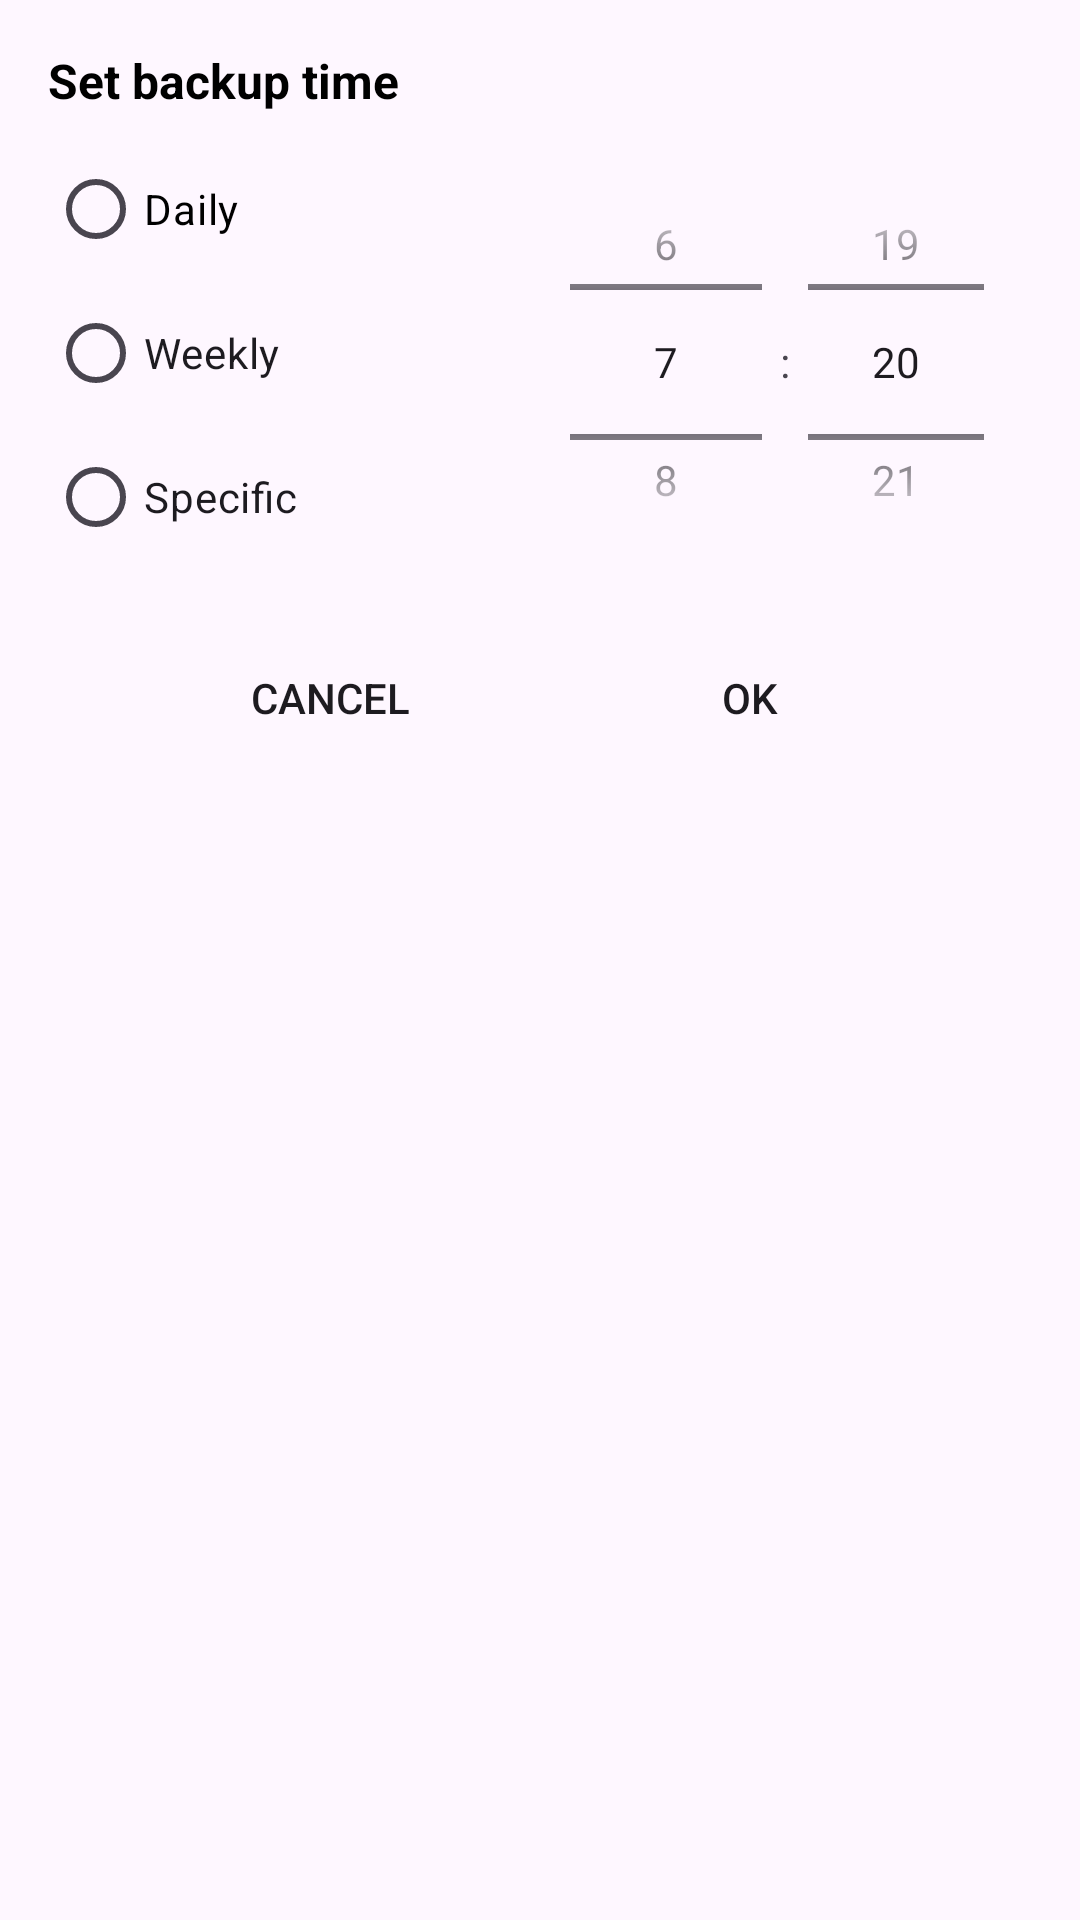

Write the Android layout XML for this screen, with the resource values it uses.
<!-- AndroidManifest.xml: application theme Theme.BKcloud -->
<!-- res/layout/dialog_backup_time.xml -->
<?xml version="1.0" encoding="utf-8"?>
<LinearLayout xmlns:android="http://schemas.android.com/apk/res/android"
    xmlns:app="http://schemas.android.com/apk/res-auto"
    android:orientation="vertical"
    android:padding="16dp"
    android:background="@drawable/rec_box"
    android:layout_width="350dp"
    android:layout_height="wrap_content">

    
    <TextView
        android:layout_width="wrap_content"
        android:layout_height="wrap_content"
        android:text="Set backup time"
        android:textColor="@color/black"
        android:textStyle="bold"
        android:textSize="16sp"
        android:layout_marginBottom="8dp" />

    
    <LinearLayout
        android:layout_width="match_parent"
        android:layout_height="wrap_content"
        android:orientation="horizontal">

        <RadioGroup
            android:id="@+id/rgMode"
            android:layout_width="0dp"
            android:layout_height="wrap_content"
            android:layout_weight="1">

            <RadioButton
                android:id="@+id/rbDaily"
                android:layout_width="wrap_content"
                android:layout_height="wrap_content"
                android:textColor="@color/black"
                android:text="Daily" />

            <RadioButton
                android:id="@+id/rbWeekly"
                android:layout_width="wrap_content"
                android:layout_height="wrap_content"
                android:text="Weekly" />

            <RadioButton
                android:id="@+id/rbSpecific"
                android:layout_width="wrap_content"
                android:layout_height="wrap_content"
                android:text="Specific" />
        </RadioGroup>

        <TimePicker
            android:id="@+id/timePicker"
            android:layout_width="170dp"
            android:layout_height="150dp"
            android:timePickerMode="spinner" />
    </LinearLayout>

    
    <LinearLayout
        android:id="@+id/layoutWeekdays"
        android:orientation="vertical"
        android:visibility="gone"
        android:layout_width="match_parent"
        android:layout_height="wrap_content"
        android:layout_marginTop="8dp">

        <TextView
            android:layout_width="wrap_content"
            android:layout_height="wrap_content"
            android:textColor="@color/black"
            android:text="Select weekdays"
            android:textStyle="bold" />

        <LinearLayout
            android:layout_width="match_parent"
            android:layout_height="wrap_content"
            android:orientation="horizontal">

            <CheckBox
                android:id="@+id/cbMon"
                android:layout_width="wrap_content"
                android:layout_height="wrap_content"
                android:text="Mon" />

            <CheckBox
                android:id="@+id/cbTue"
                android:layout_width="wrap_content"
                android:layout_height="wrap_content"
                android:text="Tue" />

            <CheckBox
                android:id="@+id/cbWed"
                android:layout_width="wrap_content"
                android:layout_height="wrap_content"
                android:text="Wed" />
        </LinearLayout>

        <LinearLayout
            android:layout_width="match_parent"
            android:layout_height="wrap_content"
            android:orientation="horizontal">

            <CheckBox
                android:id="@+id/cbThu"
                android:layout_width="wrap_content"
                android:layout_height="wrap_content"
                android:text="Thu" />

            <CheckBox
                android:id="@+id/cbFri"
                android:layout_width="wrap_content"
                android:layout_height="wrap_content"
                android:text="Fri" />

            <CheckBox
                android:id="@+id/cbSat"
                android:layout_width="wrap_content"
                android:layout_height="wrap_content"
                android:text="Sat" />

            <CheckBox
                android:id="@+id/cbSun"
                android:layout_width="wrap_content"
                android:layout_height="wrap_content"
                android:text="Sun" />
        </LinearLayout>
    </LinearLayout>

    <TextView
        android:id="@+id/txtSpecificDate"
        android:visibility="gone"
        android:layout_width="wrap_content"
        android:layout_height="wrap_content"
        android:layout_marginTop="8dp"
        android:textColor="@color/black"
        android:text="Select date"
        android:layout_gravity="center"
        android:textSize="15sp"
        android:padding="8dp"
        android:background="@drawable/rec_box" />

    
    <LinearLayout
        android:layout_width="match_parent"
        android:layout_height="wrap_content"
        android:layout_marginTop="12dp"
        android:orientation="horizontal"
        android:gravity="center">

        <Button
            android:id="@+id/btnCancel"
            android:layout_width="100dp"
            android:layout_height="50dp"
            android:text="Cancel"
            android:background="@drawable/loginbtn"
            app:backgroundTint="@null" />

        <Button
            android:id="@+id/btnOk"
            android:layout_width="100dp"
            android:layout_height="50dp"
            android:layout_marginStart="40dp"
            android:text="OK"
            android:background="@drawable/loginbtn"
            app:backgroundTint="@null" />
    </LinearLayout>

</LinearLayout>
<!-- resources referenced by this layout -->
<resources>
  <style name="Theme.BKcloud" parent="Base.Theme.BKcloud" />
  <style name="Base.Theme.BKcloud" parent="Theme.Material3.DayNight.NoActionBar">
          <item name="colorPrimary">#1388d8</item>
          <item name="titleTextAppearance">@style/BoldToolbarTitle</item>
          <item name="toolbarStyle">@style/Widget.BoldToolbar</item>
      </style>
  <style name="BoldToolbarTitle" parent="TextAppearance.Material3.TitleLarge">
          <item name="android:textStyle">bold</item>
      </style>
  <style name="Widget.BoldToolbar" parent="Widget.Material3.Toolbar">
          <item name="titleTextAppearance">@style/BoldToolbarTitle</item>
      </style>
  <!-- not gathered from this repository: default colours our renderer supplied (Android Studio template values) -->
  <color name="black">#FF000000</color>
</resources>
